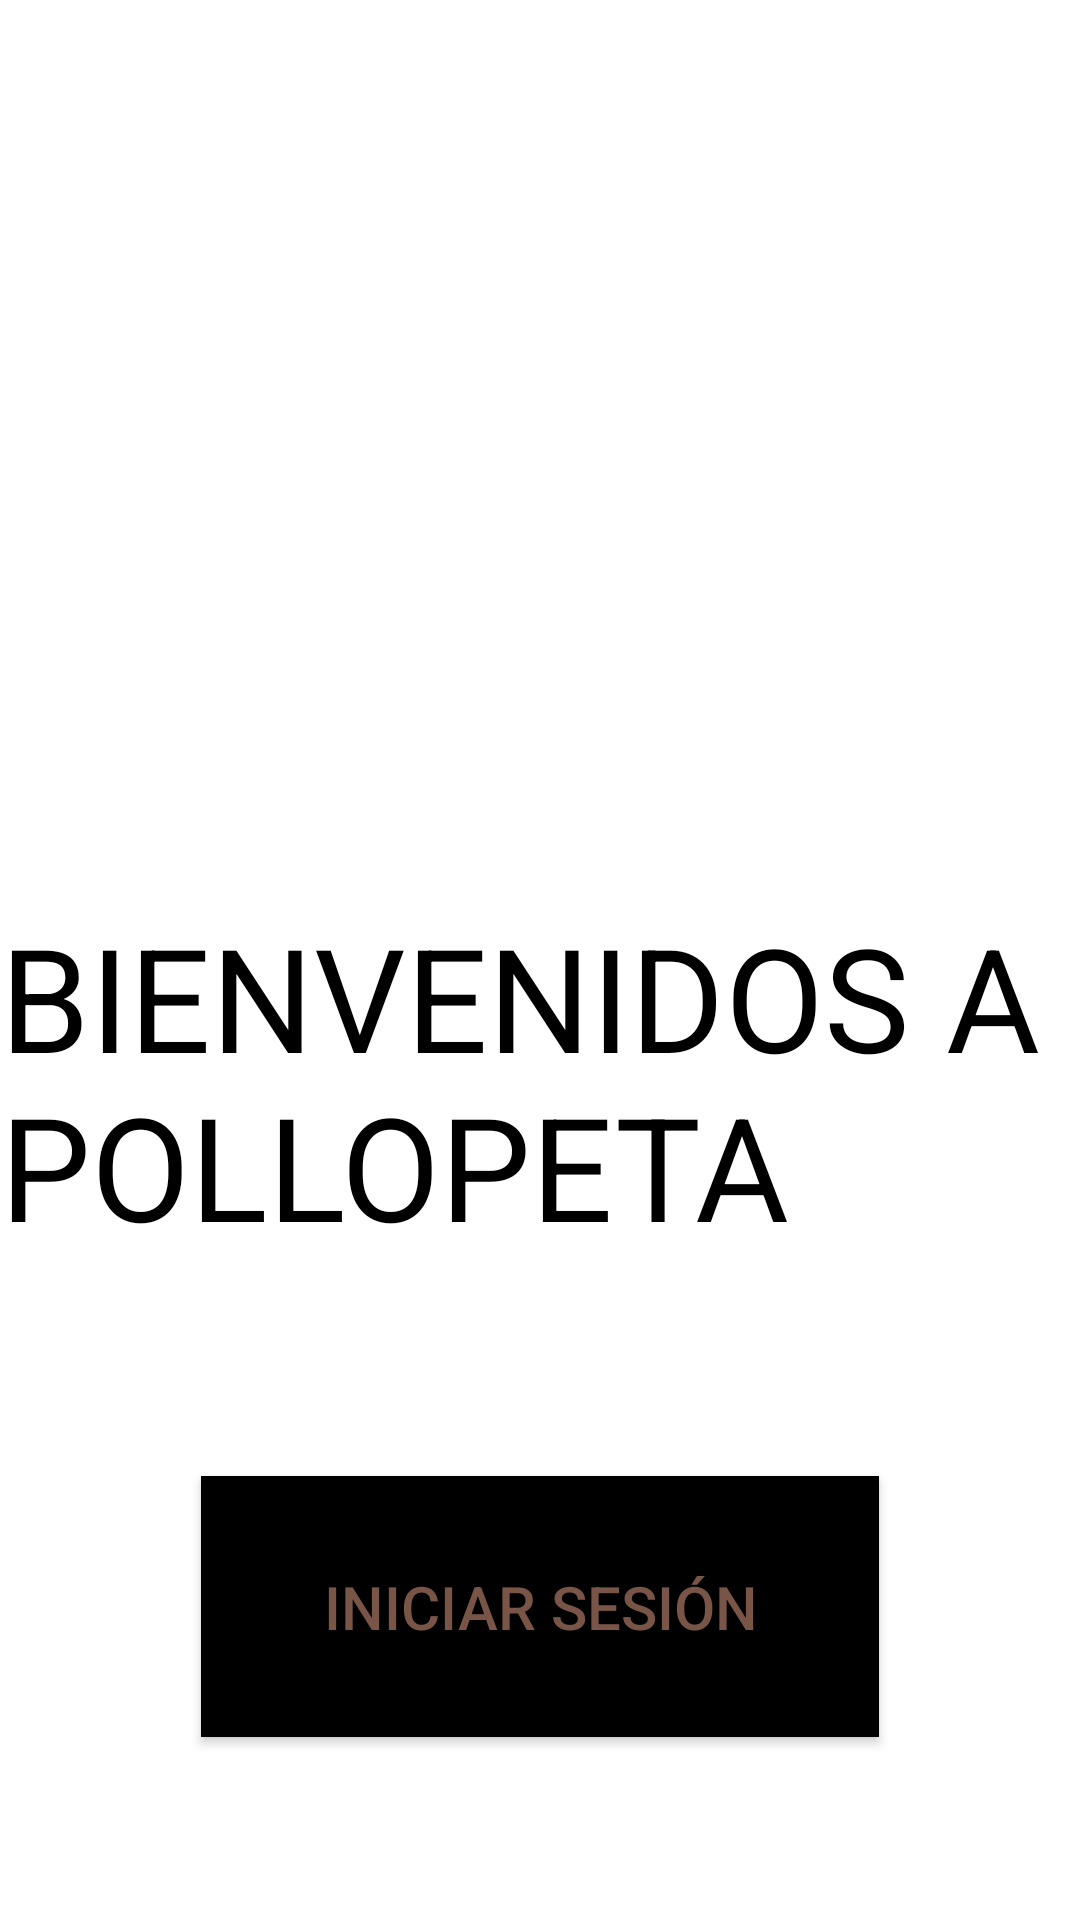

The Android layout XML behind this screen, and the referenced resources:
<!-- AndroidManifest.xml: application theme Theme.LoginRegister -->
<!-- res/layout/activity_home.xml -->
<?xml version="1.0" encoding="utf-8"?>
<androidx.constraintlayout.widget.ConstraintLayout xmlns:android="http://schemas.android.com/apk/res/android"
    xmlns:app="http://schemas.android.com/apk/res-auto"
    xmlns:tools="http://schemas.android.com/tools"
    android:layout_width="match_parent"
    android:layout_height="match_parent"
    android:background="#FFFFFF">

    <TextView
        android:id="@+id/tituloPrincipal"
        android:layout_width="wrap_content"
        android:layout_height="wrap_content"
        android:layout_marginTop="300dp"
        android:text="BIENVENIDOS A POLLOPETA"
        android:textColor="#000000"
        android:textSize="48sp"
        app:layout_constraintEnd_toEndOf="parent"
        app:layout_constraintStart_toStartOf="parent"
        app:layout_constraintTop_toTopOf="parent" />

    <Button
        android:id="@+id/inicioPrincipal"
        android:layout_width="226dp"
        android:layout_height="87dp"
        android:layout_marginTop="10dp"
        android:background="#000000"
        android:text="INICIAR SESIÓN"
        android:textColor="#795548"
        android:textSize="20sp"
        app:layout_constraintBottom_toBottomOf="parent"
        app:layout_constraintEnd_toEndOf="parent"
        app:layout_constraintStart_toStartOf="parent"
        app:layout_constraintTop_toBottomOf="@+id/tituloPrincipal"/>
</androidx.constraintlayout.widget.ConstraintLayout>
<!-- resources referenced by this layout -->
<resources>
  <style name="Theme.LoginRegister" parent="Theme.MaterialComponents.DayNight.DarkActionBar">
          
          <item name="colorPrimary">@color/black</item>
          <item name="colorPrimaryVariant">@color/purple_700</item>
          <item name="colorOnPrimary">@color/white</item>
          
          <item name="colorSecondary">@color/teal_200</item>
          <item name="colorSecondaryVariant">@color/teal_700</item>
          <item name="colorOnSecondary">@color/black</item>
          
          <item name="android:statusBarColor">?attr/colorPrimaryVariant</item>
          
      </style>
  <!-- not gathered from this repository: default colours our renderer supplied (Android Studio template values) -->
  <color name="purple_700">#FF3700B3</color>
  <color name="teal_200">#FF03DAC5</color>
  <color name="teal_700">#FF018786</color>
  <color name="black">#FF000000</color>
  <color name="white">#FFFFFFFF</color>
</resources>
